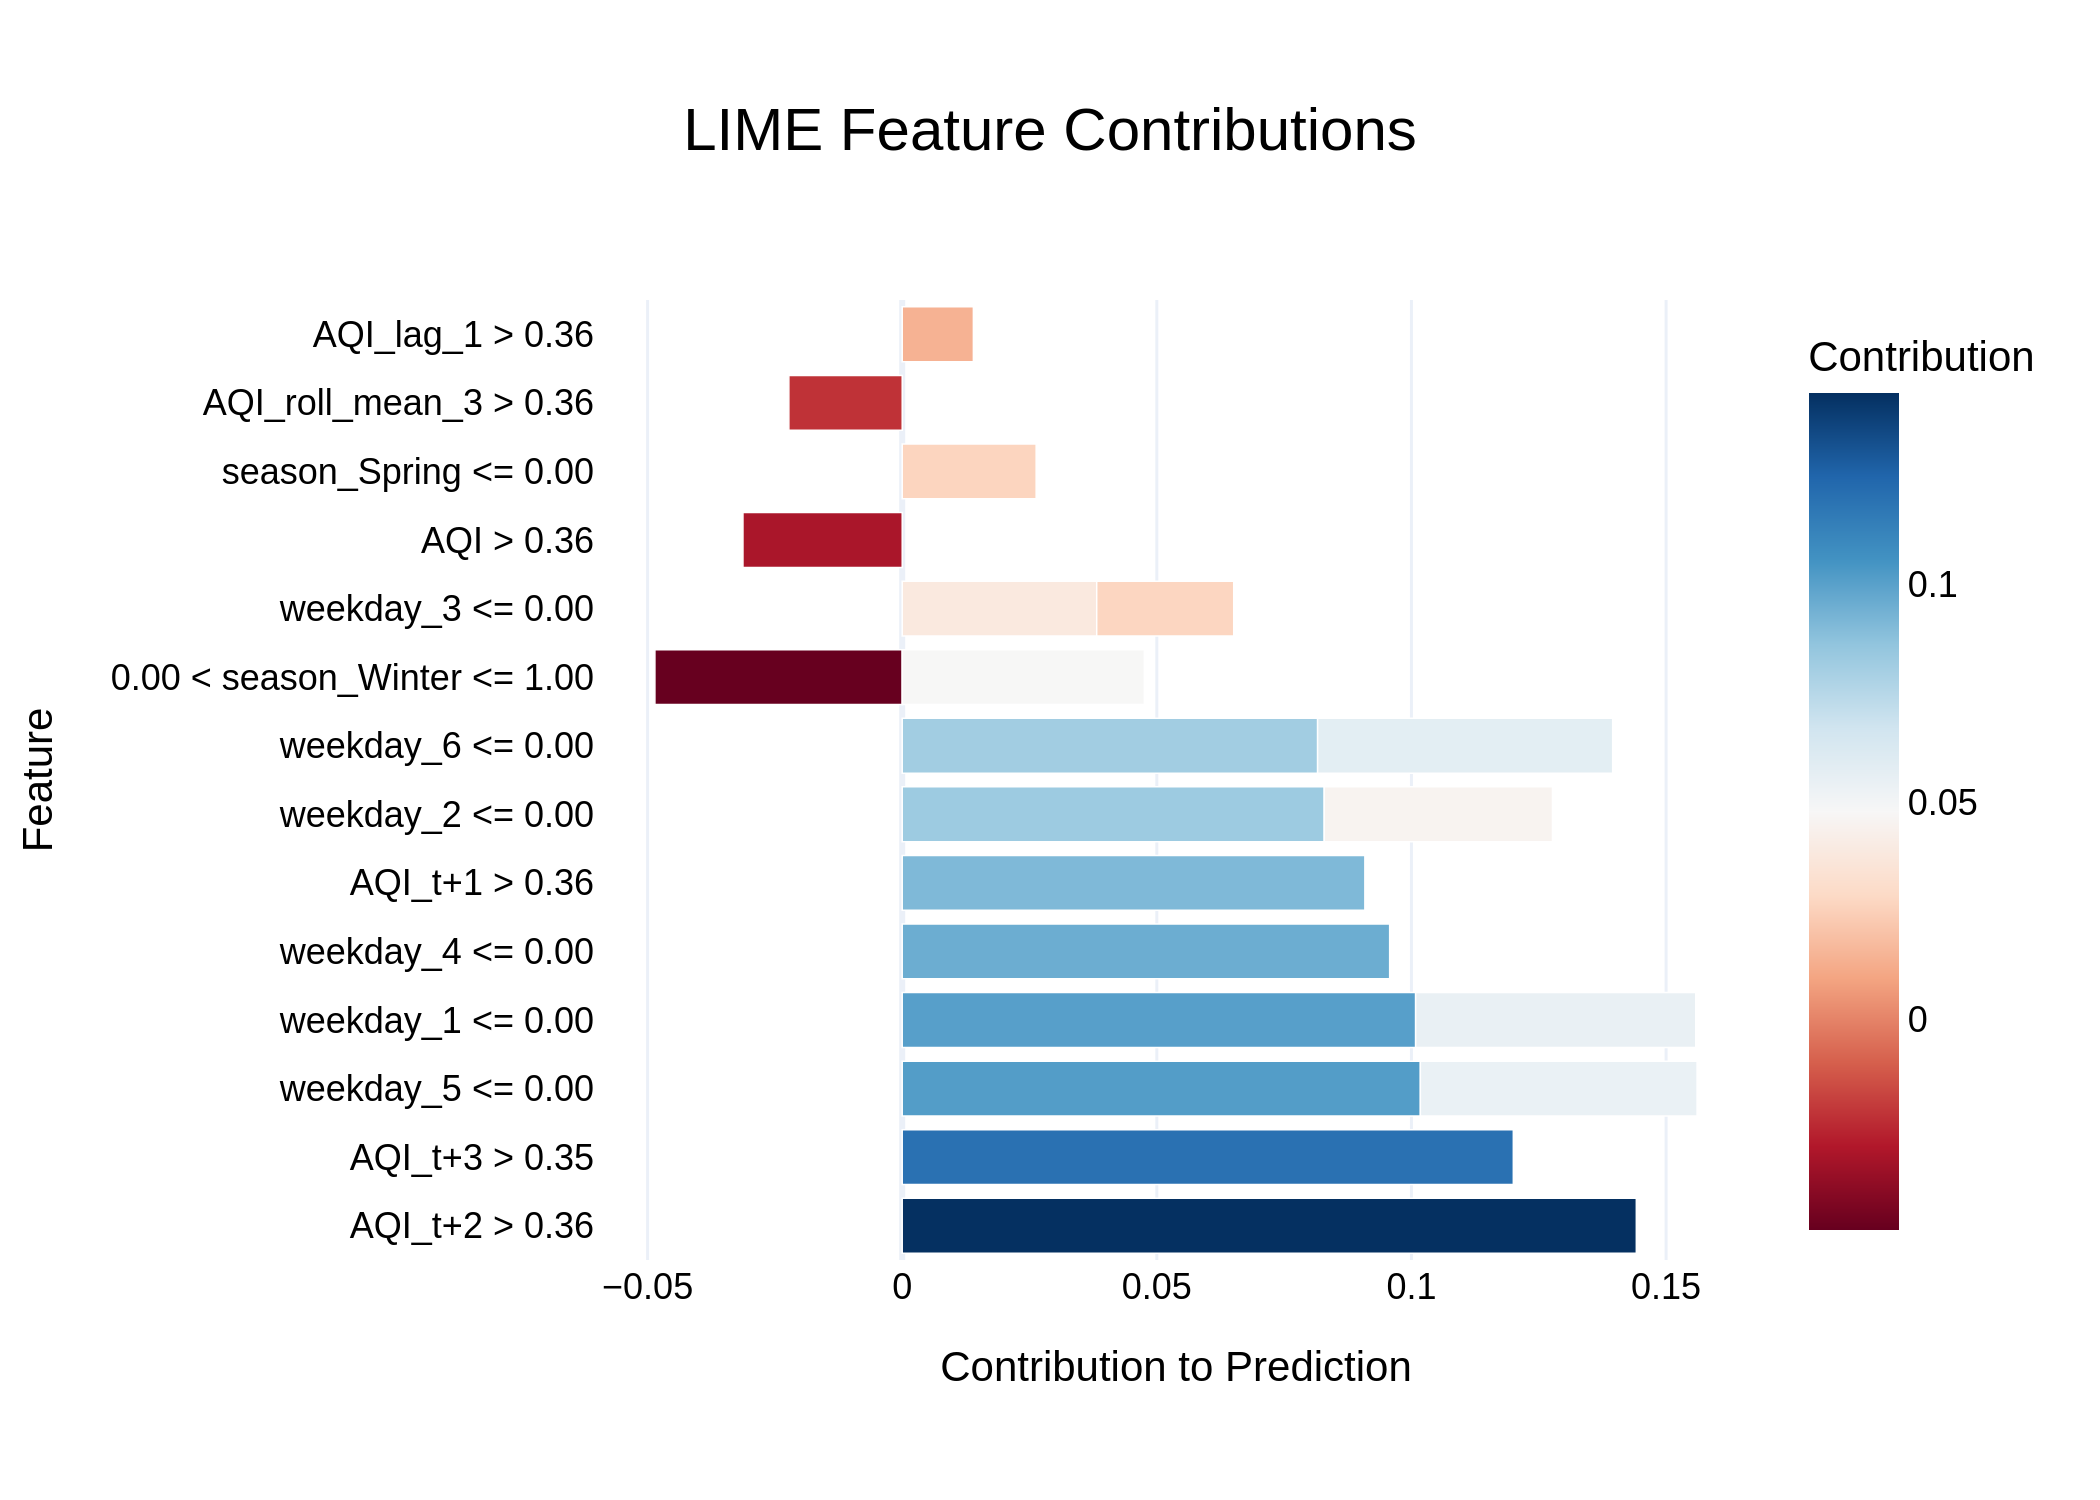

The file beside this chart, header and first rows:
Feature, Contribution
AQI_t+2 > 0.36, 0.1442
AQI_t+3 > 0.35, 0.12
weekday_5 <= 0.00, 0.1018
weekday_1 <= 0.00, 0.1008
weekday_4 <= 0.00, 0.09572
AQI_t+1 > 0.36, 0.09085
weekday_2 <= 0.00, 0.08287
weekday_6 <= 0.00, 0.08158
weekday_6 <= 0.00, 0.05793
weekday_1 <= 0.00, 0.055
weekday_5 <= 0.00, 0.05434
0.00 < season_Winter <= 1.00, -0.04857
0.00 < season_Winter <= 1.00, 0.04754
weekday_2 <= 0.00, 0.04482
weekday_3 <= 0.00, 0.03819
AQI > 0.36, -0.03128
weekday_3 <= 0.00, 0.0269
season_Spring <= 0.00, 0.0263
AQI_roll_mean_3 > 0.36, -0.02226
AQI_lag_1 > 0.36, 0.01397
